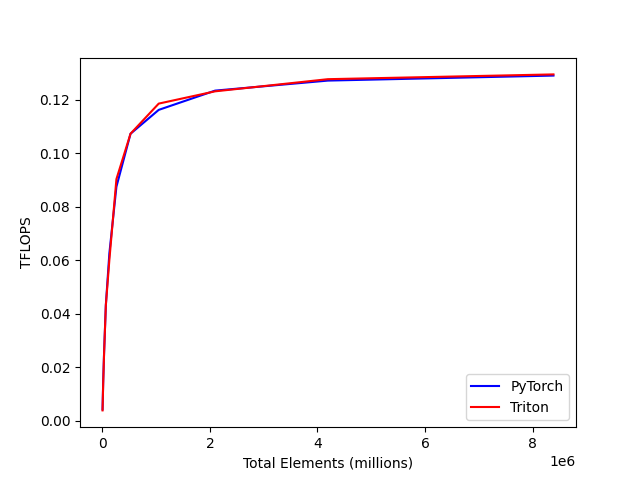

Values plotted in this chart, from the file beside it:
total_elements, PyTorch, Triton
4096, 0.004323, 0.003953
8192, 0.007881, 0.007375
16384, 0.01491, 0.01422
32768, 0.02556, 0.02539
65536, 0.0434, 0.04322
131072, 0.06272, 0.06023
262144, 0.08757, 0.09042
524288, 0.1074, 0.1074
1048576, 0.1163, 0.1186
2097152, 0.1235, 0.1232
4194304, 0.1272, 0.1278
8388608, 0.1291, 0.1296
